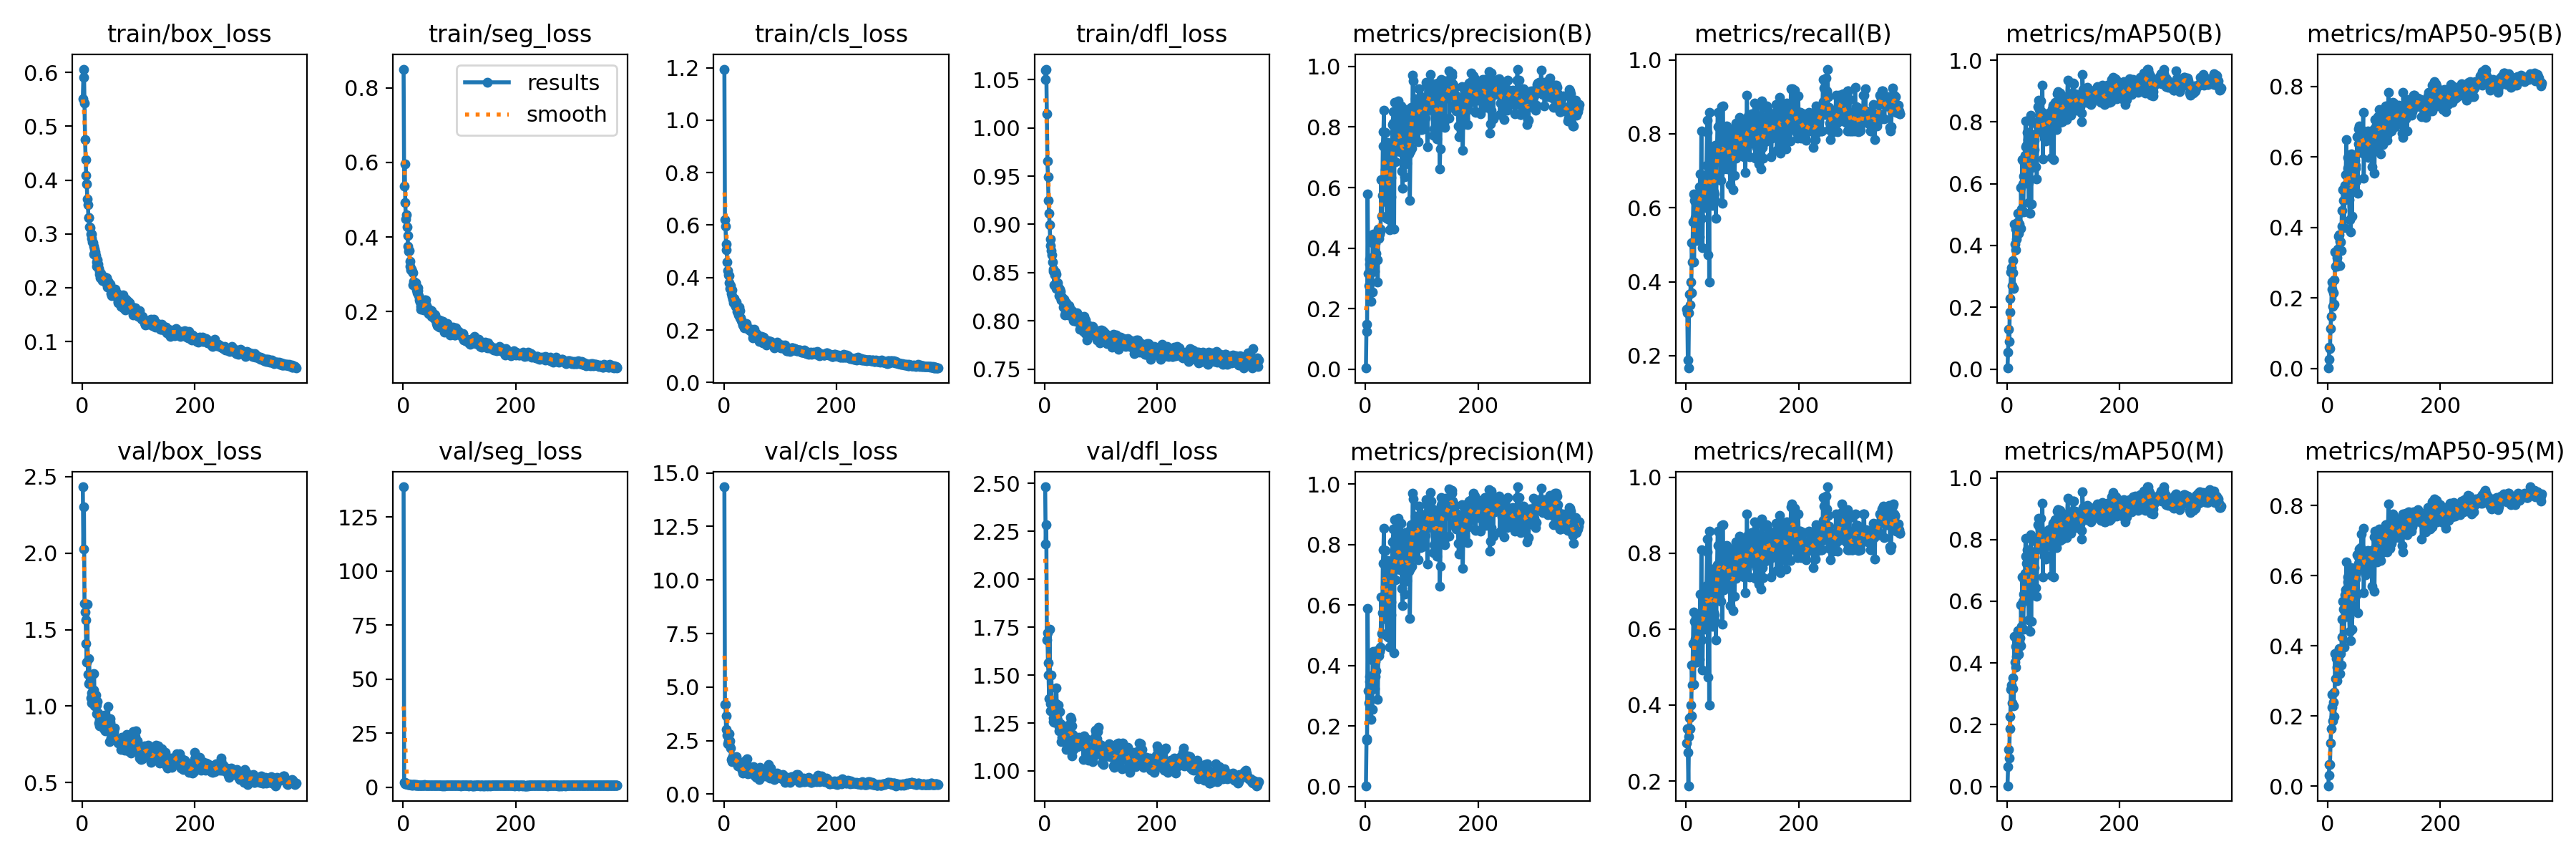

Data behind this chart, as committed beside it:
epoch, time, train/box_loss, train/seg_loss, train/cls_loss, train/dfl_loss, metrics/precision(B), metrics/recall(B), metrics/mAP50(B), metrics/mAP50-95(B), metrics/precision(M), metrics/recall(M), metrics/mAP50(M), metrics/mAP50-95(M), val/box_loss, val/seg_loss, val/cls_loss, val/dfl_loss, lr/pg0, lr/pg1, lr/pg2
1, 42.71, 0.551, 0.8503, 1.195, 1.05, 0.00418, 0.325, 0.00317, 0.00118, 0.00294, 0.3, 0.00224, 0.00121, 2.434, 138.9, 14.35, 2.483, 0.000552, 0.000552, 0.000552
2, 70.02, 0.5903, 0.5359, 0.6209, 1.06, 0.1485, 0.3167, 0.05495, 0.02579, 0.1526, 0.3375, 0.06441, 0.03101, 2.026, 2.157, 4.193, 2.182, 0.001105, 0.001105, 0.001105
3, 96.68, 0.606, 0.596, 0.5958, 1.061, 0.1241, 0.1875, 0.128, 0.06054, 0.1578, 0.275, 0.1193, 0.06232, 2.301, 2.261, 4.207, 2.286, 0.001655, 0.001655, 0.001655
4, 123.5, 0.5435, 0.4921, 0.5262, 1.014, 0.5796, 0.1667, 0.09035, 0.05573, 0.5897, 0.1875, 0.09267, 0.06136, 1.673, 1.509, 3.007, 1.684, 0.001655, 0.001655, 0.001655
5, 149, 0.4748, 0.4481, 0.5049, 0.9656, 0.3172, 0.3167, 0.185, 0.1134, 0.3172, 0.3167, 0.1878, 0.123, 1.614, 1.514, 3.651, 1.722, 0.001651, 0.001651, 0.001651
6, 175.5, 0.4379, 0.4596, 0.4604, 0.9491, 0.2767, 0.3667, 0.2276, 0.1467, 0.2767, 0.3667, 0.2263, 0.1634, 1.563, 1.639, 2.762, 1.566, 0.001646, 0.001646, 0.001646
7, 202, 0.4087, 0.4264, 0.4279, 0.9247, 0.3474, 0.3375, 0.3148, 0.2243, 0.3474, 0.3375, 0.3148, 0.2239, 1.411, 1.473, 2.342, 1.499, 0.001642, 0.001642, 0.001642
8, 228.8, 0.3922, 0.404, 0.4099, 0.9115, 0.3632, 0.4, 0.3274, 0.2445, 0.3632, 0.4, 0.3274, 0.2626, 1.287, 1.323, 2.49, 1.377, 0.001638, 0.001638, 0.001638
9, 255.4, 0.3649, 0.3748, 0.4069, 0.8994, 0.317, 0.3708, 0.2695, 0.1768, 0.317, 0.3708, 0.2695, 0.1856, 1.667, 1.72, 2.828, 1.741, 0.001634, 0.001634, 0.001634
10, 280.9, 0.3542, 0.3618, 0.3805, 0.8849, 0.2233, 0.5055, 0.3125, 0.2139, 0.2233, 0.5055, 0.3173, 0.2395, 1.209, 1.164, 2.327, 1.315, 0.00163, 0.00163, 0.00163
11, 306.1, 0.3305, 0.3633, 0.3573, 0.8779, 0.3674, 0.4534, 0.3521, 0.2505, 0.3674, 0.4534, 0.3526, 0.2667, 1.145, 1.178, 2.474, 1.352, 0.001626, 0.001626, 0.001626
12, 332.9, 0.3306, 0.3353, 0.3681, 0.8731, 0.256, 0.5625, 0.2602, 0.1823, 0.256, 0.5625, 0.2608, 0.1986, 1.312, 1.247, 2.157, 1.499, 0.001622, 0.001622, 0.001622
13, 358.2, 0.3125, 0.3217, 0.3406, 0.8687, 0.4175, 0.6375, 0.4698, 0.3308, 0.4178, 0.6448, 0.487, 0.3783, 1.203, 1.2, 1.633, 1.351, 0.001617, 0.001617, 0.001617
14, 384.7, 0.3112, 0.3113, 0.3516, 0.8607, 0.4461, 0.4542, 0.4036, 0.2906, 0.4461, 0.4542, 0.4036, 0.3059, 1.164, 1.153, 1.691, 1.367, 0.001613, 0.001613, 0.001613
15, 410, 0.2999, 0.3128, 0.3285, 0.8533, 0.4313, 0.6208, 0.4526, 0.3269, 0.4313, 0.6208, 0.4542, 0.3632, 1.053, 1.039, 1.506, 1.275, 0.001609, 0.001609, 0.001609
16, 435.5, 0.3001, 0.3086, 0.317, 0.8516, 0.3244, 0.5727, 0.3858, 0.2888, 0.3244, 0.5727, 0.3859, 0.3002, 1.019, 1.14, 1.754, 1.258, 0.001605, 0.001605, 0.001605
17, 460.8, 0.2917, 0.3033, 0.3029, 0.8369, 0.3645, 0.6125, 0.421, 0.3147, 0.3645, 0.6125, 0.421, 0.3401, 1.086, 1.019, 1.575, 1.254, 0.001601, 0.001601, 0.001601
18, 486.1, 0.2856, 0.2716, 0.32, 0.8475, 0.4149, 0.5784, 0.4429, 0.3383, 0.4149, 0.5784, 0.4371, 0.3484, 1.079, 1.109, 1.621, 1.311, 0.001597, 0.001597, 0.001597
19, 511.3, 0.284, 0.2801, 0.3081, 0.8505, 0.3824, 0.5125, 0.4756, 0.3752, 0.3824, 0.5125, 0.4747, 0.383, 1.026, 1.249, 1.545, 1.269, 0.001593, 0.001593, 0.001593
20, 538.2, 0.277, 0.2758, 0.2979, 0.8487, 0.4483, 0.6107, 0.5038, 0.3781, 0.4483, 0.6107, 0.5038, 0.3927, 1.107, 1.142, 1.568, 1.352, 0.001589, 0.001589, 0.001589
21, 564.8, 0.2626, 0.2735, 0.2903, 0.8335, 0.3617, 0.6207, 0.4402, 0.2919, 0.4294, 0.525, 0.4292, 0.3209, 1.211, 1.118, 1.631, 1.434, 0.001584, 0.001584, 0.001584
22, 590.1, 0.2715, 0.2763, 0.3072, 0.837, 0.2874, 0.6167, 0.4685, 0.3598, 0.2874, 0.6167, 0.4685, 0.383, 1.003, 1.055, 1.744, 1.266, 0.00158, 0.00158, 0.00158
23, 615.4, 0.2663, 0.2715, 0.2876, 0.8394, 0.4634, 0.6562, 0.5056, 0.3595, 0.4405, 0.6375, 0.4819, 0.3782, 1.026, 1.079, 1.544, 1.266, 0.001576, 0.001576, 0.001576
24, 640.8, 0.2598, 0.257, 0.2708, 0.8349, 0.4319, 0.5208, 0.4565, 0.335, 0.4319, 0.5208, 0.4565, 0.3458, 1.072, 1.112, 1.579, 1.343, 0.001572, 0.001572, 0.001572
25, 666.1, 0.2478, 0.2504, 0.2685, 0.8259, 0.4468, 0.6923, 0.588, 0.4485, 0.4468, 0.6923, 0.588, 0.4761, 0.9496, 0.9753, 1.336, 1.208, 0.001568, 0.001568, 0.001568
26, 692.9, 0.2393, 0.2639, 0.2578, 0.832, 0.4621, 0.6167, 0.519, 0.4029, 0.4621, 0.6167, 0.5184, 0.4242, 1.008, 1.048, 1.505, 1.231, 0.001564, 0.001564, 0.001564
27, 718.4, 0.2524, 0.2566, 0.2873, 0.8332, 0.4561, 0.8083, 0.6783, 0.5079, 0.4561, 0.8083, 0.6783, 0.5265, 1.029, 0.9441, 1.373, 1.311, 0.00156, 0.00156, 0.00156
28, 746.5, 0.2438, 0.2432, 0.274, 0.8307, 0.6263, 0.5708, 0.5991, 0.4762, 0.6263, 0.5708, 0.5991, 0.5043, 0.9539, 0.9441, 1.468, 1.246, 0.001556, 0.001556, 0.001556
29, 772.1, 0.2356, 0.2308, 0.2467, 0.8216, 0.5053, 0.4917, 0.5085, 0.3987, 0.5053, 0.4917, 0.5085, 0.3953, 0.8909, 1.04, 1.375, 1.216, 0.001551, 0.001551, 0.001551
30, 797.8, 0.2302, 0.2247, 0.2462, 0.8214, 0.5748, 0.6167, 0.6238, 0.5011, 0.5748, 0.6167, 0.6238, 0.5256, 0.8713, 0.9429, 1.329, 1.155, 0.001547, 0.001547, 0.001547
31, 824.1, 0.2252, 0.2132, 0.2355, 0.8249, 0.7372, 0.6167, 0.6659, 0.5196, 0.7372, 0.6167, 0.6672, 0.5445, 0.9135, 0.9095, 1.392, 1.177, 0.001543, 0.001543, 0.001543
32, 850.9, 0.218, 0.2065, 0.2317, 0.8206, 0.784, 0.6361, 0.6914, 0.5506, 0.784, 0.6361, 0.6901, 0.5591, 0.9187, 0.9061, 1.116, 1.201, 0.001539, 0.001539, 0.001539
33, 878.5, 0.2272, 0.2145, 0.2215, 0.8145, 0.8543, 0.6876, 0.8041, 0.6484, 0.8543, 0.6876, 0.8034, 0.6383, 0.9093, 0.9205, 0.9815, 1.183, 0.001535, 0.001535, 0.001535
34, 905.2, 0.2225, 0.2111, 0.2196, 0.8224, 0.5989, 0.6727, 0.7186, 0.5502, 0.63, 0.6951, 0.745, 0.5641, 0.8856, 0.8542, 1.183, 1.177, 0.001531, 0.001531, 0.001531
35, 930.7, 0.2191, 0.212, 0.216, 0.8165, 0.7811, 0.6, 0.7238, 0.5688, 0.7811, 0.6, 0.7233, 0.5816, 0.9244, 0.8667, 1.145, 1.212, 0.001527, 0.001527, 0.001527
36, 956.5, 0.2137, 0.2051, 0.2081, 0.806, 0.6599, 0.7154, 0.7671, 0.5984, 0.6599, 0.7154, 0.7661, 0.5963, 0.8967, 0.939, 1.029, 1.181, 0.001523, 0.001523, 0.001523
37, 981.9, 0.2174, 0.2145, 0.216, 0.8084, 0.5537, 0.8042, 0.7432, 0.5715, 0.5537, 0.8042, 0.7432, 0.582, 0.8758, 0.9849, 1.007, 1.165, 0.001518, 0.001518, 0.001518
38, 1007, 0.2193, 0.2315, 0.2177, 0.8189, 0.498, 0.8372, 0.6046, 0.4785, 0.498, 0.8372, 0.612, 0.4814, 0.8502, 1.121, 1.269, 1.111, 0.001514, 0.001514, 0.001514
39, 1033, 0.2205, 0.2231, 0.2232, 0.8156, 0.7481, 0.4731, 0.5397, 0.4213, 0.7481, 0.4731, 0.5397, 0.4414, 0.9386, 0.8423, 1.58, 1.178, 0.00151, 0.00151, 0.00151
40, 1059, 0.2195, 0.2304, 0.2244, 0.811, 0.7449, 0.6542, 0.7313, 0.6045, 0.7449, 0.6542, 0.7313, 0.6213, 0.8848, 0.8266, 1.126, 1.151, 0.001506, 0.001506, 0.001506
41, 1084, 0.2126, 0.2149, 0.2122, 0.8128, 0.495, 0.4, 0.5036, 0.3875, 0.495, 0.4, 0.5022, 0.4145, 0.8397, 0.9024, 1.667, 1.134, 0.001502, 0.001502, 0.001502
42, 1109, 0.2095, 0.2093, 0.2051, 0.806, 0.6004, 0.8583, 0.8228, 0.6092, 0.6004, 0.8583, 0.8164, 0.6218, 0.8793, 0.9669, 0.9541, 1.237, 0.001498, 0.001498, 0.001498
43, 1135, 0.2181, 0.2105, 0.2057, 0.8159, 0.4608, 0.6625, 0.5344, 0.4311, 0.4608, 0.6625, 0.5354, 0.4479, 0.9245, 0.8621, 1.334, 1.224, 0.001494, 0.001494, 0.001494
44, 1161, 0.2018, 0.2042, 0.2065, 0.8064, 0.6742, 0.7083, 0.7598, 0.5752, 0.6742, 0.7083, 0.7566, 0.5898, 0.9036, 0.9948, 1.182, 1.166, 0.00149, 0.00149, 0.00149
45, 1186, 0.2059, 0.1955, 0.1997, 0.8093, 0.6325, 0.7452, 0.6515, 0.5187, 0.6106, 0.7208, 0.6412, 0.5146, 0.862, 0.9294, 1.195, 1.166, 0.001485, 0.001485, 0.001485
46, 1212, 0.2119, 0.1943, 0.2016, 0.8118, 0.5683, 0.7583, 0.6736, 0.5321, 0.5683, 0.7583, 0.6739, 0.5437, 0.9983, 1.051, 1.145, 1.281, 0.001481, 0.001481, 0.001481
47, 1237, 0.2097, 0.1965, 0.1978, 0.8069, 0.7425, 0.6072, 0.7067, 0.5703, 0.7425, 0.6072, 0.7067, 0.5982, 0.8884, 0.9221, 1.055, 1.269, 0.001477, 0.001477, 0.001477
48, 1263, 0.2026, 0.2047, 0.1968, 0.8093, 0.8083, 0.6458, 0.7095, 0.59, 0.8083, 0.6458, 0.7095, 0.5977, 0.7681, 0.9004, 1.109, 1.078, 0.001473, 0.001473, 0.001473
49, 1288, 0.2073, 0.1924, 0.2035, 0.8105, 0.8122, 0.6434, 0.7408, 0.5755, 0.8122, 0.6434, 0.7408, 0.5907, 0.9158, 1.019, 1.06, 1.236, 0.001469, 0.001469, 0.001469
50, 1314, 0.2024, 0.2016, 0.1957, 0.8089, 0.8504, 0.6375, 0.7621, 0.5682, 0.8504, 0.6375, 0.7621, 0.6034, 0.8919, 0.8389, 0.9773, 1.191, 0.001465, 0.001465, 0.001465
51, 1339, 0.1891, 0.1863, 0.1838, 0.8004, 0.4625, 0.7693, 0.6537, 0.531, 0.4421, 0.7448, 0.6429, 0.545, 0.7891, 0.8053, 1.245, 1.114, 0.001461, 0.001461, 0.001461
52, 1366, 0.1848, 0.1906, 0.1711, 0.8012, 0.882, 0.6205, 0.7991, 0.6582, 0.882, 0.6205, 0.7991, 0.659, 0.8036, 0.9064, 0.9536, 1.157, 0.001457, 0.001457, 0.001457
53, 1394, 0.1922, 0.1875, 0.1921, 0.8049, 0.6846, 0.5708, 0.6162, 0.4978, 0.6846, 0.5708, 0.6162, 0.4949, 0.8524, 1.008, 1.278, 1.148, 0.001452, 0.001452, 0.001452
54, 1419, 0.1969, 0.1823, 0.2018, 0.8051, 0.7836, 0.6833, 0.7882, 0.6365, 0.7836, 0.6833, 0.7882, 0.6351, 0.8147, 0.9835, 0.9917, 1.155, 0.001448, 0.001448, 0.001448
55, 1445, 0.1914, 0.1805, 0.1813, 0.8047, 0.7519, 0.77, 0.8485, 0.6791, 0.7519, 0.77, 0.8485, 0.654, 0.7965, 0.9906, 0.8391, 1.158, 0.001444, 0.001444, 0.001444
56, 1472, 0.188, 0.192, 0.1866, 0.7995, 0.7614, 0.8588, 0.8694, 0.6884, 0.7614, 0.8588, 0.8694, 0.6763, 0.8323, 1.068, 0.8703, 1.175, 0.00144, 0.00144, 0.00144
57, 1499, 0.1865, 0.1911, 0.1815, 0.8028, 0.7199, 0.8202, 0.7724, 0.6132, 0.7199, 0.8202, 0.7724, 0.6186, 0.8582, 0.9089, 0.9405, 1.172, 0.001436, 0.001436, 0.001436
58, 1524, 0.1971, 0.1828, 0.1866, 0.8082, 0.8869, 0.7582, 0.8408, 0.6628, 0.8869, 0.7582, 0.8408, 0.6616, 0.7927, 0.925, 0.7944, 1.159, 0.001432, 0.001432, 0.001432
59, 1551, 0.1894, 0.1673, 0.1798, 0.8069, 0.7729, 0.777, 0.8298, 0.6738, 0.7729, 0.777, 0.8298, 0.6808, 0.7852, 0.772, 0.799, 1.126, 0.001428, 0.001428, 0.001428
60, 1577, 0.1877, 0.172, 0.1787, 0.8009, 0.724, 0.7822, 0.8671, 0.6771, 0.7528, 0.7792, 0.8702, 0.7184, 0.7857, 0.8385, 0.9013, 1.145, 0.001424, 0.001424, 0.001424
... 320 more rows
